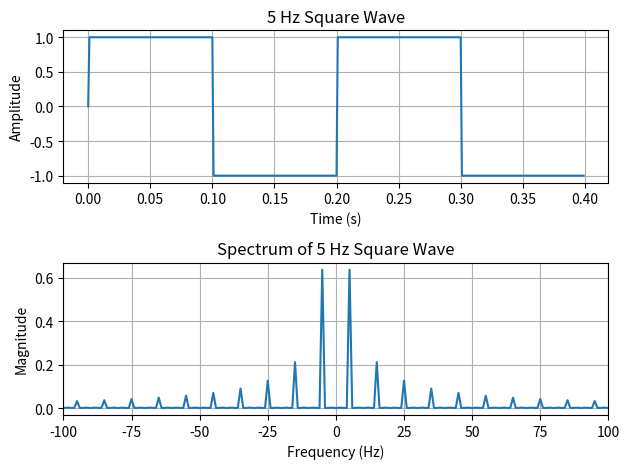

Write the Python code that produced this figure.
import numpy as np
import matplotlib.pyplot as plt
Fs = 1000
f0 = 5
duration = 1
t = np.arange(0, duration, 1/Fs)
x = np.sign(np.sin(2 * np.pi * f0 * t))
X = np.fft.fft(x)
freq = np.fft.fftfreq(len(x), 1/Fs)
X_shift = np.fft.fftshift(X)
freq_shift = np.fft.fftshift(freq)
plt.figure()
plt.subplot(2, 1, 1)
plt.plot(t[:400], x[:400])
plt.xlabel("Time (s)")
plt.ylabel("Amplitude")
plt.title("5 Hz Square Wave")
plt.grid()
plt.subplot(2, 1, 2)
plt.plot(freq_shift, np.abs(X_shift) / len(x))
plt.xlabel("Frequency (Hz)")
plt.ylabel("Magnitude")
plt.title("Spectrum of 5 Hz Square Wave")
plt.xlim(-100, 100)
plt.grid()
plt.tight_layout()
plt.show() 
